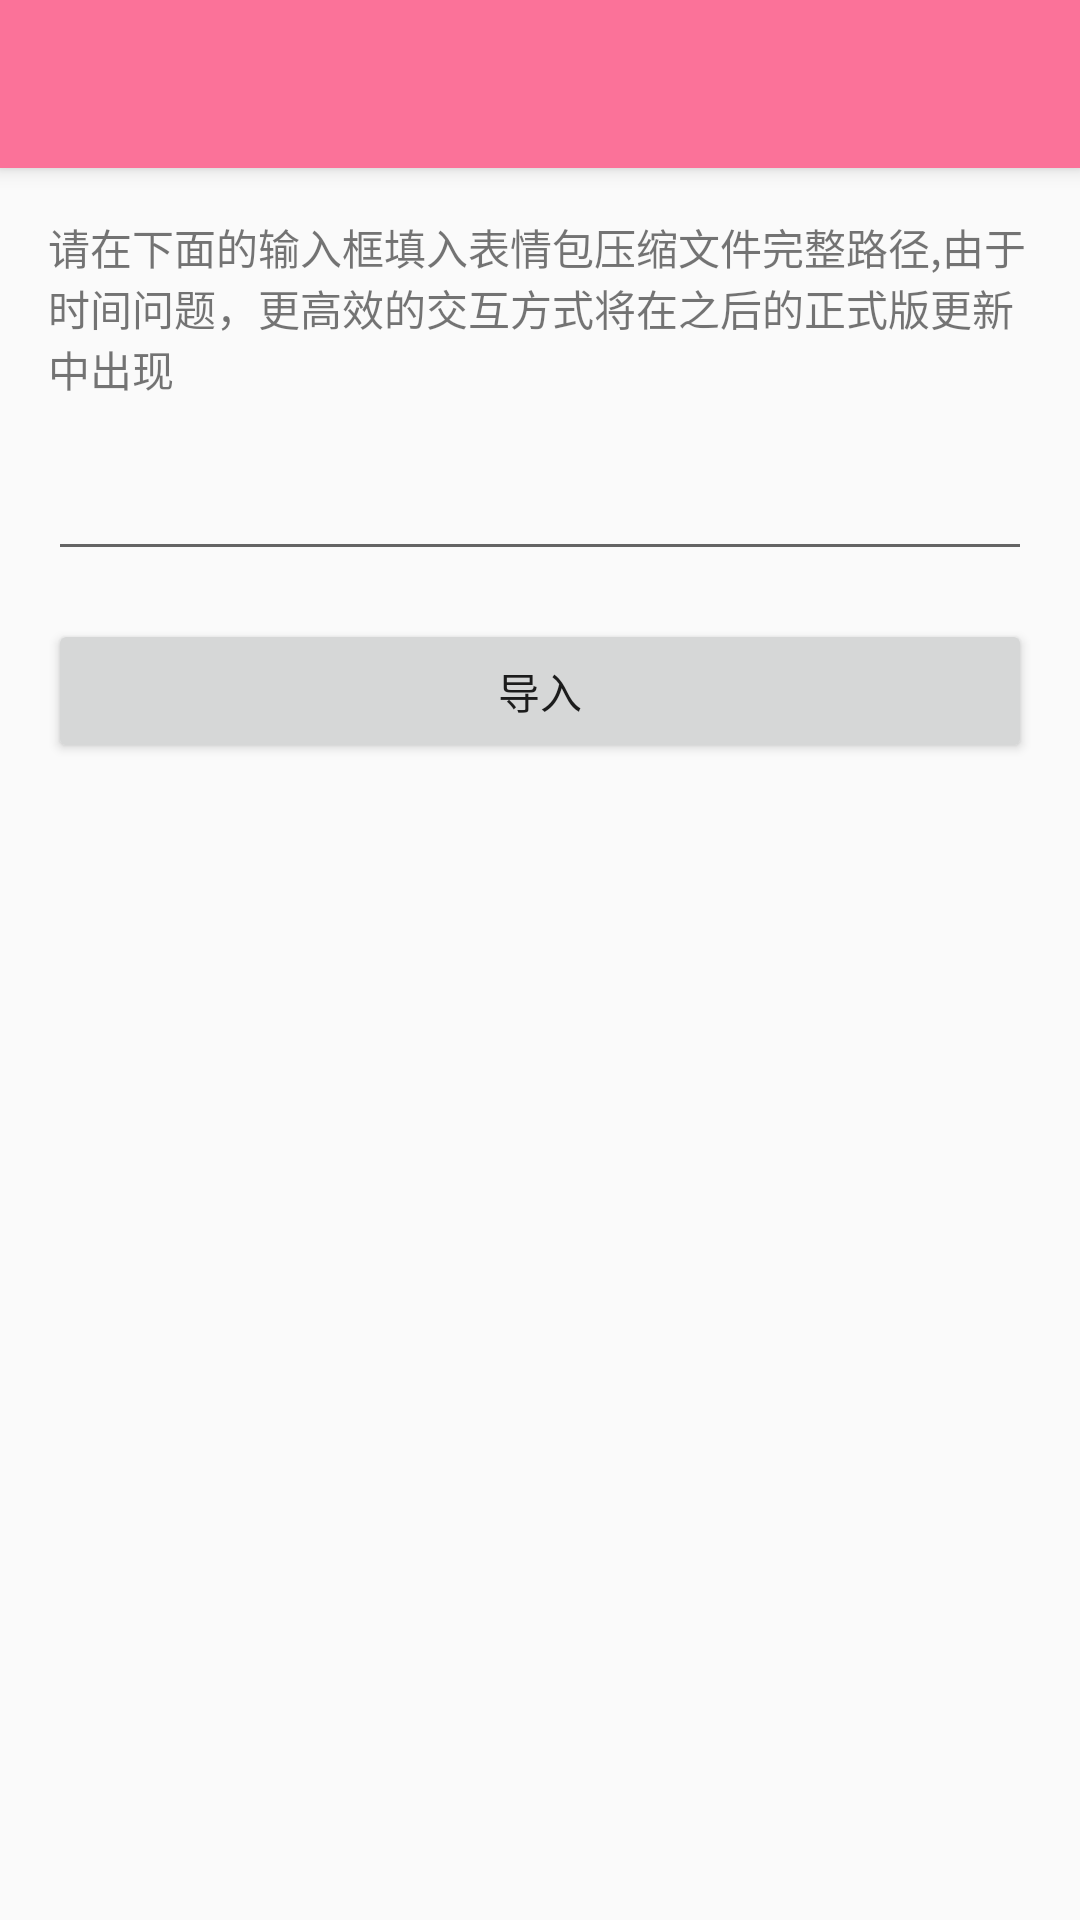

This screen was rendered from an Android layout file. Write that file and the resources it references.
<!-- AndroidManifest.xml: application theme AppTheme -->
<!-- res/layout/activity_import.xml -->
<?xml version="1.0" encoding="utf-8"?>
<LinearLayout xmlns:android="http://schemas.android.com/apk/res/android"
    android:layout_width="match_parent"
    android:layout_height="match_parent"
    android:orientation="vertical">

    <android.support.v7.widget.Toolbar
        android:id="@+id/import_toolbar"
        android:layout_width="match_parent"
        android:layout_height="?android:attr/actionBarSize"
        android:background="@color/colorPrimary"
        android:elevation="4dp" />

    <LinearLayout
        android:layout_width="match_parent"
        android:layout_height="match_parent"
        android:orientation="vertical"
        android:padding="16dp">

        <TextView
            android:id="@+id/import_textView"
            android:layout_width="match_parent"
            android:layout_height="wrap_content"
            android:text="请在下面的输入框填入表情包压缩文件完整路径,由于时间问题，更高效的交互方式将在之后的正式版更新中出现" />

        <EditText
            android:id="@+id/import_editText"
            android:layout_width="match_parent"
            android:layout_height="wrap_content"
            android:layout_marginTop="16dp" />

        <Button
            android:id="@+id/import_button"
            android:layout_width="match_parent"
            android:layout_height="wrap_content"
            android:layout_marginTop="16dp"
            android:text="导入" />

    </LinearLayout>

</LinearLayout>
<!-- resources referenced by this layout -->
<resources>
  <color name="colorPrimary">#FFFB7299</color>
  <style name="AppTheme" parent="Theme.AppCompat.Light.NoActionBar">
          
          <item name="preferenceTheme">@style/PreferenceThemeOverlay.v14.Material</item>
          <item name="colorPrimary">@color/colorPrimary</item>
          <item name="colorPrimaryDark">@color/colorPrimaryDark</item>
          <item name="colorAccent">@color/colorPrimary</item>
      </style>
  <color name="colorPrimaryDark">#FFFB7299</color>
</resources>
